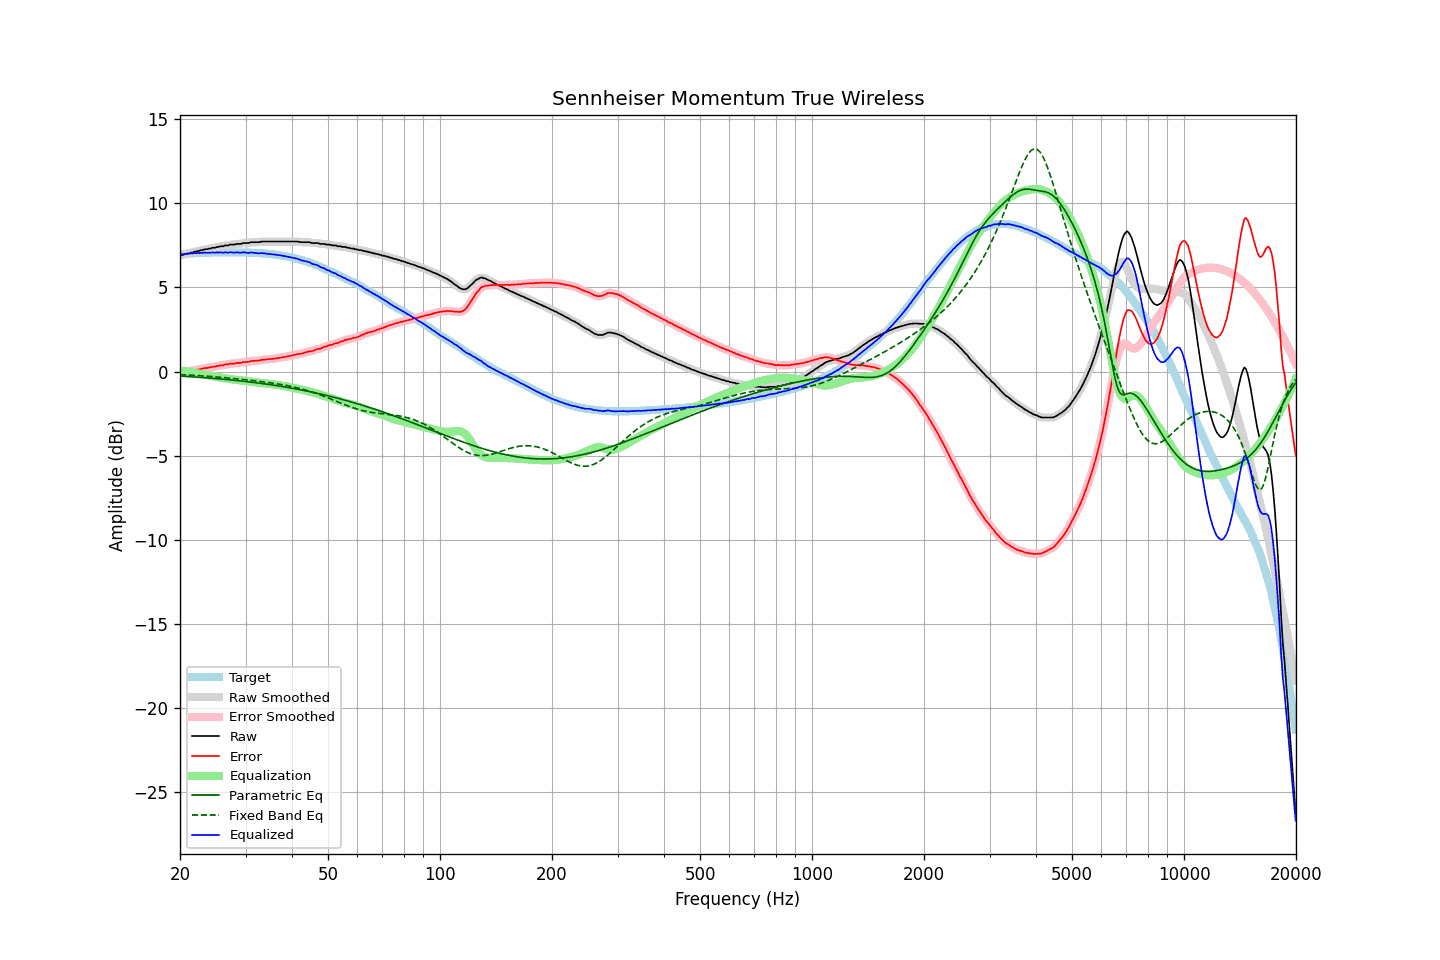

Source data for this figure (header and first rows):
frequency, raw, error, smoothed, error_smoothed, equalization, parametric_eq, fixed_band_eq, equalized_raw, equalized_smoothed, target
20.00, 6.91, -0.05, 6.91, -0.05, 0.06, -0.27, -0.18, 6.97, 6.97, 6.96
20.20, 6.93, -0.04, 6.93, -0.04, 0.04, -0.28, -0.19, 6.98, 6.97, 6.97
20.40, 6.93, -0.05, 6.94, -0.03, 0.03, -0.29, -0.19, 6.96, 6.98, 6.98
20.61, 6.97, -0.02, 6.96, -0.02, 0.02, -0.29, -0.20, 6.99, 6.98, 6.99
20.81, 6.98, -0.01, 6.98, -0.01, 0.00, -0.30, -0.20, 6.99, 6.99, 6.99
21.02, 7.02, 0.02, 7.01, 0.01, -0.01, -0.30, -0.21, 7.01, 7.00, 7.00
21.23, 7.02, 0.01, 7.03, 0.02, -0.03, -0.31, -0.21, 7.00, 7.01, 7.01
21.44, 7.07, 0.05, 7.06, 0.04, -0.04, -0.31, -0.22, 7.03, 7.02, 7.02
21.66, 7.07, 0.05, 7.08, 0.06, -0.06, -0.32, -0.22, 7.01, 7.02, 7.02
21.87, 7.12, 0.09, 7.11, 0.08, -0.08, -0.33, -0.23, 7.04, 7.03, 7.03
22.09, 7.12, 0.09, 7.13, 0.09, -0.10, -0.33, -0.24, 7.02, 7.03, 7.03
22.31, 7.16, 0.12, 7.15, 0.12, -0.12, -0.34, -0.24, 7.05, 7.04, 7.04
22.54, 7.16, 0.12, 7.17, 0.13, -0.13, -0.35, -0.25, 7.03, 7.04, 7.04
22.76, 7.21, 0.16, 7.20, 0.15, -0.15, -0.35, -0.25, 7.06, 7.05, 7.05
22.99, 7.21, 0.16, 7.22, 0.17, -0.17, -0.36, -0.26, 7.04, 7.05, 7.05
23.22, 7.25, 0.20, 7.24, 0.19, -0.19, -0.37, -0.27, 7.07, 7.06, 7.05
23.45, 7.26, 0.20, 7.26, 0.20, -0.20, -0.37, -0.27, 7.06, 7.06, 7.06
23.69, 7.27, 0.21, 7.28, 0.22, -0.22, -0.38, -0.28, 7.05, 7.06, 7.06
23.92, 7.30, 0.24, 7.29, 0.23, -0.23, -0.39, -0.29, 7.07, 7.06, 7.06
24.16, 7.30, 0.24, 7.32, 0.25, -0.25, -0.39, -0.30, 7.05, 7.06, 7.06
24.40, 7.35, 0.28, 7.33, 0.27, -0.27, -0.40, -0.30, 7.08, 7.07, 7.07
24.65, 7.35, 0.28, 7.35, 0.28, -0.29, -0.41, -0.31, 7.07, 7.07, 7.07
24.89, 7.36, 0.29, 7.37, 0.30, -0.30, -0.42, -0.32, 7.06, 7.07, 7.07
25.14, 7.40, 0.33, 7.39, 0.32, -0.32, -0.43, -0.33, 7.08, 7.07, 7.07
25.39, 7.40, 0.33, 7.41, 0.34, -0.34, -0.43, -0.33, 7.06, 7.08, 7.07
25.65, 7.44, 0.37, 7.43, 0.36, -0.36, -0.44, -0.34, 7.09, 7.07, 7.07
25.91, 7.44, 0.37, 7.44, 0.37, -0.37, -0.45, -0.35, 7.07, 7.07, 7.07
26.16, 7.44, 0.37, 7.46, 0.39, -0.39, -0.46, -0.36, 7.05, 7.07, 7.07
26.43, 7.49, 0.42, 7.47, 0.40, -0.41, -0.47, -0.37, 7.08, 7.06, 7.07
26.69, 7.49, 0.42, 7.49, 0.42, -0.42, -0.48, -0.38, 7.07, 7.07, 7.07
26.96, 7.49, 0.42, 7.51, 0.44, -0.44, -0.49, -0.39, 7.05, 7.08, 7.07
27.23, 7.54, 0.47, 7.52, 0.45, -0.45, -0.49, -0.40, 7.09, 7.07, 7.07
27.50, 7.54, 0.47, 7.53, 0.46, -0.46, -0.50, -0.40, 7.08, 7.07, 7.07
27.77, 7.54, 0.47, 7.55, 0.48, -0.47, -0.51, -0.41, 7.07, 7.07, 7.07
28.05, 7.54, 0.47, 7.55, 0.48, -0.49, -0.52, -0.42, 7.05, 7.07, 7.07
28.33, 7.58, 0.51, 7.57, 0.50, -0.50, -0.53, -0.43, 7.08, 7.07, 7.07
28.62, 7.58, 0.51, 7.57, 0.50, -0.51, -0.54, -0.44, 7.07, 7.07, 7.07
28.90, 7.58, 0.51, 7.59, 0.52, -0.52, -0.55, -0.45, 7.06, 7.07, 7.07
29.19, 7.58, 0.51, 7.60, 0.53, -0.53, -0.56, -0.46, 7.05, 7.07, 7.07
29.48, 7.63, 0.56, 7.61, 0.54, -0.54, -0.57, -0.47, 7.09, 7.07, 7.07
29.78, 7.63, 0.56, 7.63, 0.56, -0.55, -0.58, -0.48, 7.08, 7.07, 7.07
30.08, 7.63, 0.56, 7.63, 0.57, -0.57, -0.59, -0.49, 7.06, 7.06, 7.07
30.38, 7.63, 0.57, 7.64, 0.57, -0.58, -0.61, -0.50, 7.05, 7.06, 7.06
30.68, 7.64, 0.58, 7.65, 0.59, -0.59, -0.62, -0.52, 7.05, 7.06, 7.06
30.99, 7.68, 0.62, 7.67, 0.61, -0.60, -0.63, -0.53, 7.08, 7.06, 7.06
31.30, 7.68, 0.63, 7.68, 0.63, -0.62, -0.64, -0.54, 7.06, 7.06, 7.05
31.61, 7.68, 0.63, 7.68, 0.64, -0.63, -0.65, -0.55, 7.05, 7.06, 7.05
31.93, 7.68, 0.64, 7.68, 0.64, -0.64, -0.66, -0.56, 7.04, 7.04, 7.04
32.24, 7.68, 0.64, 7.68, 0.64, -0.65, -0.68, -0.57, 7.03, 7.03, 7.04
32.57, 7.68, 0.65, 7.69, 0.66, -0.66, -0.69, -0.58, 7.02, 7.02, 7.03
32.89, 7.70, 0.67, 7.70, 0.67, -0.68, -0.70, -0.59, 7.03, 7.03, 7.03
33.22, 7.72, 0.70, 7.71, 0.69, -0.69, -0.71, -0.61, 7.03, 7.03, 7.02
33.55, 7.72, 0.70, 7.72, 0.70, -0.70, -0.73, -0.62, 7.02, 7.03, 7.02
33.89, 7.72, 0.71, 7.72, 0.71, -0.71, -0.74, -0.63, 7.01, 7.01, 7.01
34.23, 7.72, 0.72, 7.72, 0.72, -0.72, -0.75, -0.64, 7.00, 7.00, 7.00
34.57, 7.72, 0.73, 7.72, 0.73, -0.73, -0.77, -0.66, 6.99, 6.99, 6.99
34.92, 7.72, 0.74, 7.72, 0.74, -0.74, -0.78, -0.67, 6.98, 6.98, 6.98
35.27, 7.72, 0.74, 7.72, 0.75, -0.75, -0.79, -0.68, 6.97, 6.97, 6.98
35.62, 7.72, 0.76, 7.72, 0.76, -0.76, -0.81, -0.70, 6.96, 6.96, 6.96
35.97, 7.72, 0.77, 7.72, 0.77, -0.77, -0.82, -0.71, 6.95, 6.95, 6.95
... 635 more rows
